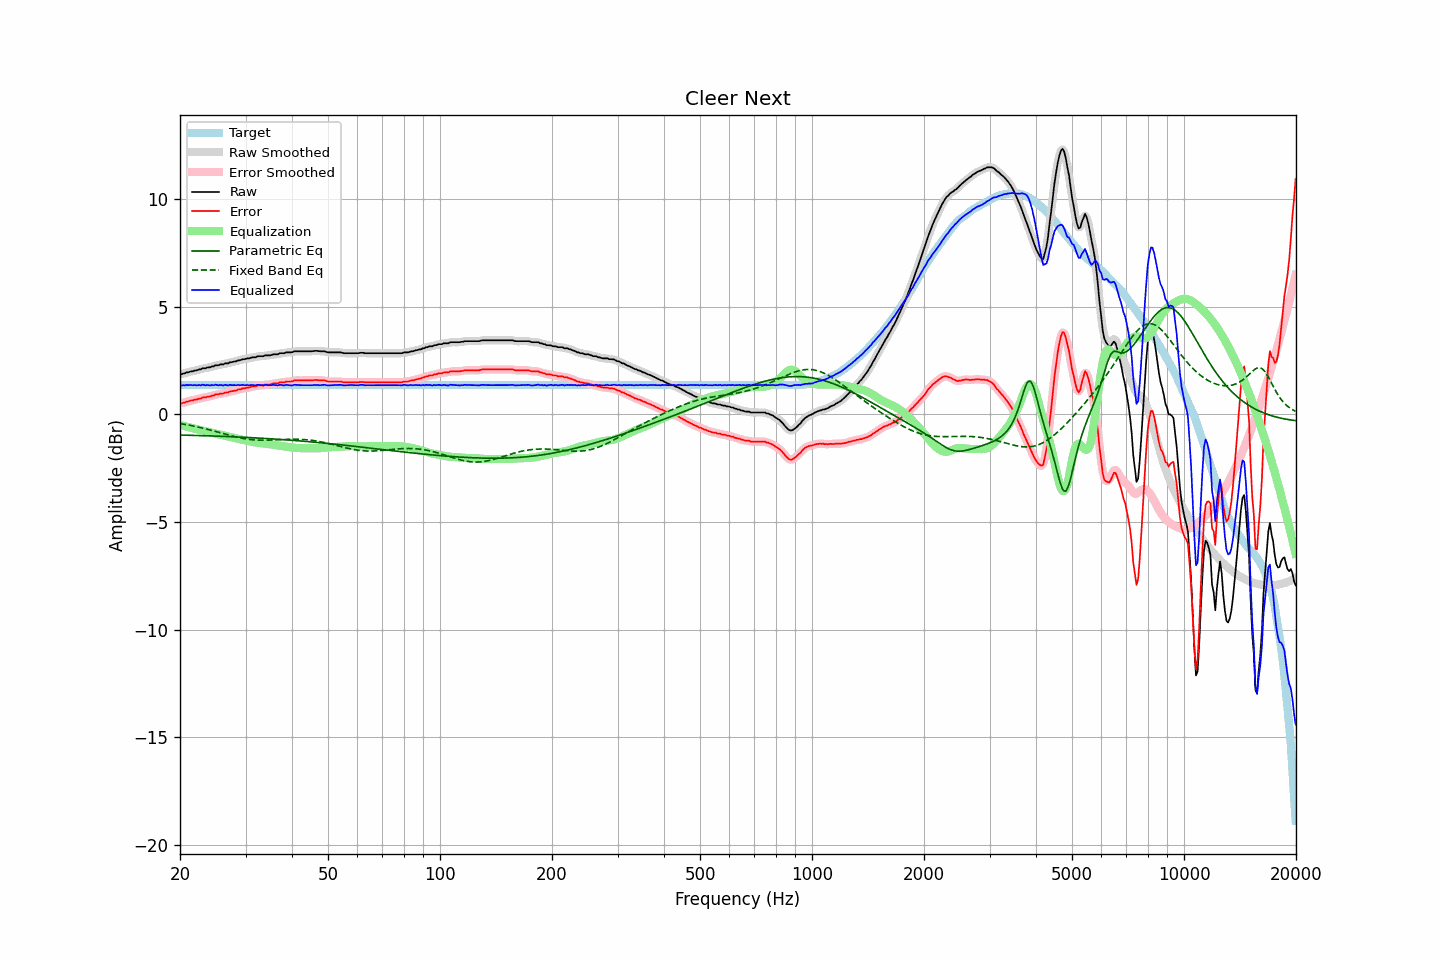

Data behind this chart, as committed beside it:
frequency, raw, error, smoothed, error_smoothed, equalization, parametric_eq, fixed_band_eq, equalized_raw, equalized_smoothed, target
20.00, 1.87, 0.52, 1.86, 0.51, -0.50, -0.96, -0.43, 1.37, 1.36, 1.35
20.20, 1.85, 0.50, 1.87, 0.52, -0.52, -0.97, -0.44, 1.33, 1.35, 1.35
20.40, 1.89, 0.54, 1.89, 0.53, -0.54, -0.97, -0.46, 1.35, 1.35, 1.35
20.61, 1.89, 0.54, 1.90, 0.55, -0.56, -0.97, -0.47, 1.34, 1.35, 1.35
20.81, 1.94, 0.59, 1.93, 0.58, -0.58, -0.97, -0.48, 1.37, 1.35, 1.35
21.02, 1.94, 0.59, 1.95, 0.60, -0.60, -0.97, -0.50, 1.35, 1.36, 1.35
21.23, 1.97, 0.62, 1.97, 0.62, -0.61, -0.98, -0.51, 1.36, 1.36, 1.35
21.44, 1.99, 0.64, 1.99, 0.63, -0.63, -0.98, -0.52, 1.36, 1.36, 1.35
21.66, 1.99, 0.64, 2.01, 0.65, -0.65, -0.98, -0.54, 1.34, 1.36, 1.35
21.87, 2.03, 0.68, 2.02, 0.67, -0.67, -0.98, -0.56, 1.36, 1.35, 1.35
22.09, 2.03, 0.68, 2.04, 0.69, -0.69, -0.98, -0.57, 1.34, 1.35, 1.35
22.31, 2.05, 0.70, 2.06, 0.70, -0.71, -0.99, -0.59, 1.35, 1.35, 1.35
22.54, 2.08, 0.73, 2.08, 0.72, -0.72, -0.99, -0.60, 1.36, 1.35, 1.35
22.76, 2.08, 0.73, 2.10, 0.75, -0.74, -0.99, -0.62, 1.34, 1.36, 1.35
22.99, 2.13, 0.78, 2.12, 0.76, -0.76, -0.99, -0.64, 1.37, 1.36, 1.35
23.22, 2.13, 0.78, 2.13, 0.78, -0.78, -1.00, -0.66, 1.36, 1.36, 1.35
23.45, 2.13, 0.78, 2.15, 0.80, -0.79, -1.00, -0.68, 1.34, 1.36, 1.35
23.69, 2.17, 0.82, 2.16, 0.80, -0.81, -1.00, -0.69, 1.36, 1.35, 1.35
23.92, 2.17, 0.82, 2.18, 0.82, -0.83, -1.00, -0.71, 1.35, 1.35, 1.35
24.16, 2.18, 0.83, 2.19, 0.84, -0.85, -1.00, -0.73, 1.34, 1.35, 1.35
24.40, 2.22, 0.87, 2.21, 0.86, -0.86, -1.01, -0.75, 1.36, 1.35, 1.35
24.65, 2.22, 0.87, 2.24, 0.89, -0.88, -1.01, -0.77, 1.34, 1.36, 1.35
24.89, 2.27, 0.92, 2.26, 0.90, -0.90, -1.01, -0.79, 1.38, 1.36, 1.35
25.14, 2.27, 0.92, 2.27, 0.92, -0.92, -1.02, -0.81, 1.36, 1.36, 1.35
25.39, 2.27, 0.92, 2.29, 0.94, -0.93, -1.02, -0.84, 1.34, 1.36, 1.35
25.65, 2.31, 0.96, 2.30, 0.94, -0.95, -1.02, -0.86, 1.37, 1.35, 1.35
25.91, 2.31, 0.96, 2.31, 0.96, -0.96, -1.02, -0.88, 1.35, 1.35, 1.35
26.16, 2.31, 0.96, 2.33, 0.98, -0.98, -1.03, -0.90, 1.33, 1.35, 1.35
26.43, 2.36, 1.01, 2.34, 0.99, -0.99, -1.03, -0.92, 1.37, 1.35, 1.35
26.69, 2.36, 1.01, 2.36, 1.01, -1.01, -1.03, -0.94, 1.35, 1.35, 1.35
26.96, 2.36, 1.01, 2.38, 1.03, -1.03, -1.04, -0.96, 1.34, 1.36, 1.35
27.23, 2.41, 1.06, 2.40, 1.04, -1.04, -1.04, -0.98, 1.37, 1.35, 1.35
27.50, 2.41, 1.06, 2.42, 1.07, -1.06, -1.04, -1.00, 1.35, 1.36, 1.35
27.77, 2.43, 1.08, 2.43, 1.08, -1.08, -1.05, -1.02, 1.35, 1.35, 1.35
28.05, 2.45, 1.10, 2.45, 1.10, -1.10, -1.05, -1.04, 1.35, 1.35, 1.35
28.33, 2.45, 1.10, 2.47, 1.12, -1.12, -1.05, -1.06, 1.34, 1.35, 1.35
28.62, 2.50, 1.15, 2.49, 1.13, -1.14, -1.06, -1.07, 1.37, 1.35, 1.35
28.90, 2.50, 1.15, 2.51, 1.16, -1.15, -1.06, -1.09, 1.35, 1.36, 1.35
29.19, 2.52, 1.17, 2.53, 1.18, -1.17, -1.06, -1.10, 1.35, 1.36, 1.35
29.48, 2.55, 1.20, 2.54, 1.19, -1.19, -1.07, -1.12, 1.36, 1.35, 1.35
29.78, 2.55, 1.20, 2.56, 1.21, -1.21, -1.07, -1.13, 1.35, 1.36, 1.35
30.08, 2.57, 1.22, 2.57, 1.22, -1.22, -1.07, -1.14, 1.35, 1.35, 1.35
30.38, 2.59, 1.24, 2.59, 1.23, -1.24, -1.08, -1.16, 1.36, 1.35, 1.35
30.68, 2.59, 1.24, 2.61, 1.25, -1.25, -1.08, -1.17, 1.34, 1.35, 1.35
30.99, 2.62, 1.27, 2.62, 1.27, -1.27, -1.08, -1.18, 1.36, 1.36, 1.35
31.30, 2.64, 1.29, 2.63, 1.28, -1.28, -1.09, -1.18, 1.36, 1.35, 1.35
31.61, 2.64, 1.29, 2.65, 1.29, -1.29, -1.09, -1.19, 1.35, 1.35, 1.35
31.93, 2.64, 1.29, 2.66, 1.31, -1.31, -1.10, -1.19, 1.34, 1.35, 1.35
32.24, 2.68, 1.33, 2.67, 1.32, -1.32, -1.10, -1.20, 1.37, 1.36, 1.35
32.57, 2.69, 1.34, 2.69, 1.34, -1.33, -1.11, -1.20, 1.36, 1.36, 1.35
32.89, 2.69, 1.34, 2.69, 1.34, -1.34, -1.11, -1.20, 1.35, 1.35, 1.35
33.22, 2.69, 1.34, 2.70, 1.34, -1.35, -1.11, -1.21, 1.35, 1.35, 1.35
33.55, 2.69, 1.34, 2.71, 1.35, -1.36, -1.12, -1.21, 1.34, 1.35, 1.35
33.89, 2.73, 1.38, 2.72, 1.37, -1.37, -1.12, -1.20, 1.37, 1.35, 1.35
34.23, 2.73, 1.38, 2.73, 1.38, -1.37, -1.13, -1.20, 1.36, 1.36, 1.35
34.57, 2.73, 1.38, 2.74, 1.38, -1.38, -1.13, -1.20, 1.35, 1.35, 1.35
34.92, 2.73, 1.38, 2.74, 1.39, -1.39, -1.14, -1.20, 1.34, 1.35, 1.35
35.27, 2.75, 1.40, 2.76, 1.40, -1.40, -1.14, -1.20, 1.35, 1.35, 1.35
35.62, 2.78, 1.43, 2.77, 1.42, -1.42, -1.15, -1.19, 1.37, 1.36, 1.35
35.97, 2.78, 1.43, 2.78, 1.43, -1.43, -1.15, -1.19, 1.36, 1.35, 1.35
... 635 more rows
